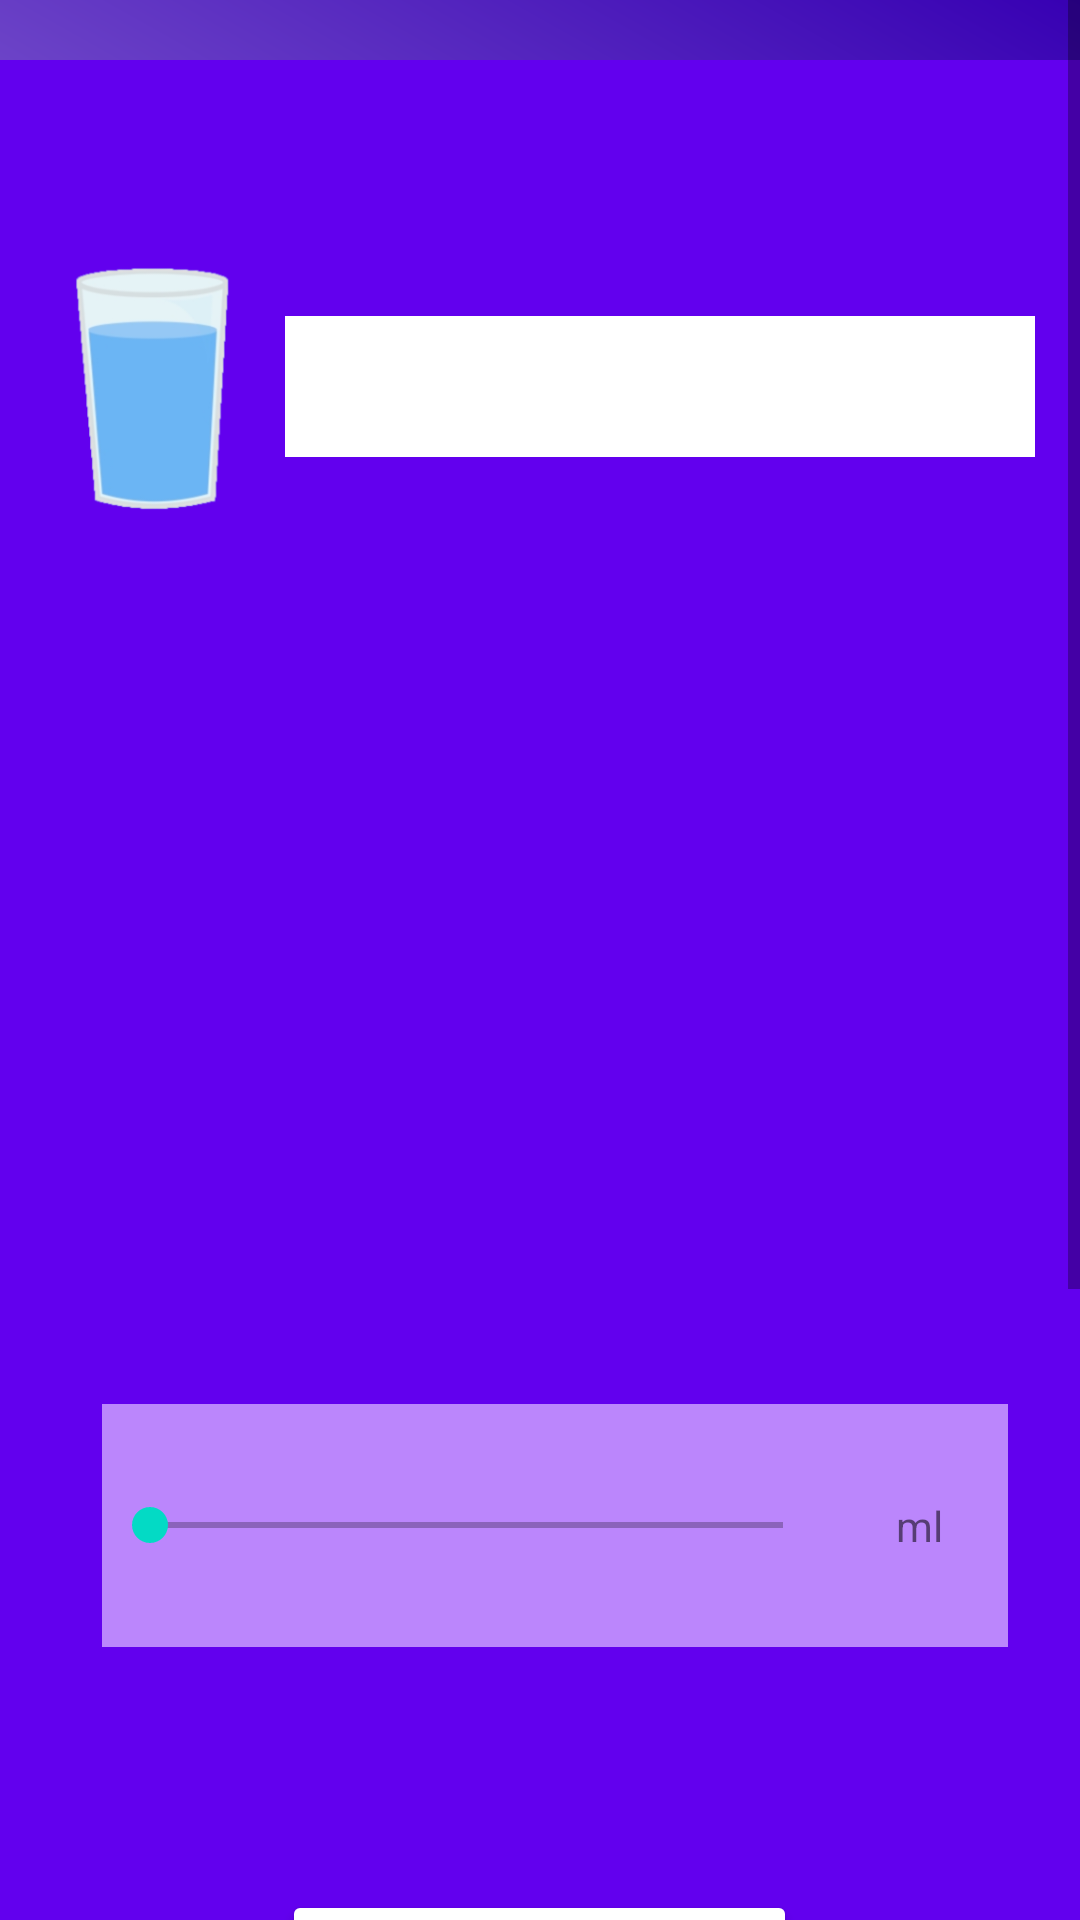

The Android layout XML behind this screen, and the referenced resources:
<!-- AndroidManifest.xml: application theme Theme.HealthRaceApp -->
<!-- res/layout/activity_water.xml -->
<?xml version="1.0" encoding="utf-8"?>
<androidx.constraintlayout.widget.ConstraintLayout xmlns:android="http://schemas.android.com/apk/res/android"
    xmlns:app="http://schemas.android.com/apk/res-auto"
    xmlns:tools="http://schemas.android.com/tools"
    android:layout_width="match_parent"
    android:layout_height="match_parent"
    android:background="@drawable/gradient"
    tools:context=".WaterActivity">

<ScrollView
    android:layout_width="match_parent"
    android:layout_height="match_parent"
    tools:ignore="MissingConstraints"
    tools:layout_editor_absoluteX="0dp"
    tools:layout_editor_absoluteY="16dp">
    <LinearLayout
        android:layout_width="370dp"
        android:layout_height="400dp"
        android:layout_marginTop="20dp"
        android:layout_marginBottom="100dp"
        android:layout_gravity="center_horizontal"
        android:background="@color/purple_500"
        android:gravity="center_horizontal"
        android:orientation="vertical">

        <TextView
            android:id="@+id/dailyPoints"
            android:layout_width="wrap_content"
            android:layout_height="wrap_content"
            android:gravity="center"
            android:layout_marginTop="25dp"/>

        <LinearLayout
            android:layout_width="wrap_content"
            android:layout_height="wrap_content"
            android:layout_marginTop="15dp"
            android:layout_marginBottom="30dp"
            android:orientation="horizontal">

            <ImageView
                android:id="@+id/imageView"
                android:layout_width="70dp"
                android:layout_height="match_parent"
                android:layout_weight="1"
                app:layout_constraintBottom_toBottomOf="parent"
                app:layout_constraintEnd_toEndOf="parent"
                app:layout_constraintHorizontal_bias="0.018"
                app:layout_constraintStart_toStartOf="parent"
                app:layout_constraintTop_toTopOf="parent"
                app:srcCompat="@drawable/waterglass"
                tools:ignore="MissingConstraints" />

            <ProgressBar
                android:id="@+id/progressBar"
                style="?android:attr/progressBarStyleHorizontal"
                android:layout_width="250dp"
                android:layout_height="100dp"
                android:layout_marginStart="10dp"
                android:layout_marginLeft="10dp"
                android:layout_weight="1"
                android:indeterminate="false"
                android:max="100"
                android:progress="0"
                android:progressDrawable="@drawable/progressbar"
                tools:ignore="MissingConstraints" />

        </LinearLayout>


        <TextView
            android:id="@+id/waterProgress"
            android:layout_width="335dp"
            android:layout_height="125dp"
            android:layout_weight="1"
            android:gravity="center"
            app:layout_constraintBottom_toBottomOf="parent"
            app:layout_constraintEnd_toEndOf="parent"
            app:layout_constraintStart_toStartOf="parent"
            app:layout_constraintTop_toTopOf="parent"
            app:layout_constraintVertical_bias="0.235"
            tools:ignore="MissingConstraints" />

        <TextView
            android:id="@+id/checkpoint"
            android:layout_width="332dp"
            android:layout_height="134dp"
            android:layout_weight="1"
            android:gravity="center"
            app:layout_constraintBottom_toBottomOf="parent"
            app:layout_constraintEnd_toEndOf="parent"
            app:layout_constraintHorizontal_bias="0.493"
            app:layout_constraintStart_toStartOf="parent"
            app:layout_constraintTop_toTopOf="parent"
            app:layout_constraintVertical_bias="0.42"
            tools:ignore="MissingConstraints" />

        <LinearLayout
            android:layout_width="wrap_content"
            android:layout_height="wrap_content"
            android:gravity="center_vertical"
            android:orientation="horizontal">
            <SeekBar
                android:id="@+id/seekBar"
                android:layout_width="243dp"
                android:layout_height="81dp"
                android:layout_marginStart="10dp"
                android:layout_marginLeft="10dp"
                android:layout_weight="1"
                android:max="500"
                android:progress="0"
                android:background="@drawable/gradient2"
                android:progressBackgroundTint="@color/black"
                app:layout_constraintBottom_toBottomOf="parent"
                app:layout_constraintEnd_toEndOf="parent"
                app:layout_constraintHorizontal_bias="0.258"
                app:layout_constraintStart_toStartOf="parent"
                app:layout_constraintTop_toTopOf="parent"
                app:layout_constraintVertical_bias="0.545"
                tools:ignore="MissingConstraints"
                tools:targetApi="lollipop" />

            <TextView
                android:id="@+id/ml"
                android:layout_width="59dp"
                android:layout_height="match_parent"
                android:layout_weight="1"
                android:gravity="center"
                android:text="ml"
                android:background="@drawable/gradient2"
                app:layout_constraintBottom_toBottomOf="parent"
                app:layout_constraintEnd_toEndOf="parent"
                app:layout_constraintHorizontal_bias="0.944"
                app:layout_constraintStart_toStartOf="parent"
                app:layout_constraintTop_toTopOf="parent"
                app:layout_constraintVertical_bias="0.545"
                tools:ignore="MissingConstraints" />
        </LinearLayout>

        <TextView
            android:id="@+id/textView"
            android:layout_width="175dp"
            android:layout_height="41dp"
            android:layout_margin="20dp"
            android:layout_marginStart="10dp"
            android:layout_marginLeft="10dp"
            android:layout_weight="1"
            android:gravity="center"
            app:layout_constraintBottom_toBottomOf="parent"
            app:layout_constraintEnd_toEndOf="parent"
            app:layout_constraintHorizontal_bias="0.477"
            app:layout_constraintStart_toStartOf="parent"
            app:layout_constraintTop_toTopOf="parent"
            app:layout_constraintVertical_bias="0.634"
            tools:ignore="MissingConstraints" />

        <Button
            android:id="@+id/buttonAdd"
            android:layout_width="wrap_content"
            android:layout_height="wrap_content"
            android:layout_marginBottom="50dp"
            android:layout_weight="1"
            android:text="Add Water Quantity"
            android:textColor="#000000"
            app:backgroundTint="#FFFFFF"
            app:layout_constraintBottom_toBottomOf="parent"
            app:layout_constraintEnd_toEndOf="parent"
            app:layout_constraintHorizontal_bias="0.472"
            app:layout_constraintStart_toStartOf="parent"
            app:layout_constraintTop_toTopOf="parent"
            app:layout_constraintVertical_bias="0.708"
            tools:ignore="MissingConstraints" />

        <com.github.mikephil.charting.charts.BarChart
            android:id="@+id/barChartWater"
            android:layout_width="300dp"
            android:layout_height="200dp"
            android:layout_weight="1"
            android:layout_marginBottom="25dp"
            app:layout_constraintBottom_toBottomOf="parent"
            app:layout_constraintEnd_toEndOf="parent"
            app:layout_constraintStart_toStartOf="parent"
            tools:ignore="MissingConstraints" />

    </LinearLayout>
</ScrollView>

</androidx.constraintlayout.widget.ConstraintLayout>
<!-- resources referenced by this layout -->
<resources>
  <color name="black">#FF000000</color>
  <color name="purple_500">#FF6200EE</color>
  <!-- drawable gradient (drawable) -->
  <?xml version="1.0" encoding="utf-8"?>
  <shape xmlns:android="http://schemas.android.com/apk/res/android"
      android:shape="rectangle">
      <gradient
          android:startColor="@color/white"
          android:endColor="@color/purple_700"
          android:angle="45"/>
  </shape>
  <!-- drawable gradient2 (drawable) -->
  <?xml version="1.0" encoding="utf-8"?>
  <shape xmlns:android="http://schemas.android.com/apk/res/android"
      android:shape="rectangle">
      <gradient
          android:startColor="@color/purple_200"
          android:endColor="@color/purple_200"
          android:angle="180"/>
  </shape>
  <!-- drawable progressbar (drawable) -->
  <?xml version="1.0" encoding="utf-8"?>
  <layer-list xmlns:android="http://schemas.android.com/apk/res/android">
      <item
          android:id="@android:id/background"
          android:gravity="center_vertical|fill_horizontal">
          <shape android:shape="rectangle">
              <size android:height="47dp"/>
              <solid android:color="@color/white"/>
          </shape>
      </item>
      <item
          android:id="@android:id/progress"
          android:gravity="center_vertical|fill_horizontal">
          <scale android:scaleWidth="100%">
              <shape android:shape="rectangle">
                  <size android:height="45dp"/>
                  <solid android:color="@color/green"/>
              </shape>
          </scale>
      </item>
  </layer-list>
  <!-- drawable waterglass: png bitmap (drawable, 20185 bytes) -->
  <style name="Theme.HealthRaceApp" parent="Theme.MaterialComponents.DayNight.DarkActionBar">
          
          <item name="colorPrimary">@color/purple_500</item>
          <item name="colorPrimaryVariant">@color/purple_700</item>
          <item name="colorOnPrimary">@color/white</item>
          
          <item name="colorSecondary">@color/teal_200</item>
          <item name="colorSecondaryVariant">@color/teal_700</item>
          <item name="colorOnSecondary">@color/black</item>
          
          <item name="android:statusBarColor" tools:targetApi="l">?attr/colorPrimaryVariant</item>
          
      </style>
  <color name="white">#FFFFFFFF</color>
  <color name="purple_700">#FF3700B3</color>
  <color name="purple_200">#FFBB86FC</color>
  <color name="green">#0bb839</color>
  <color name="teal_200">#FF03DAC5</color>
  <color name="teal_700">#FF018786</color>
</resources>
